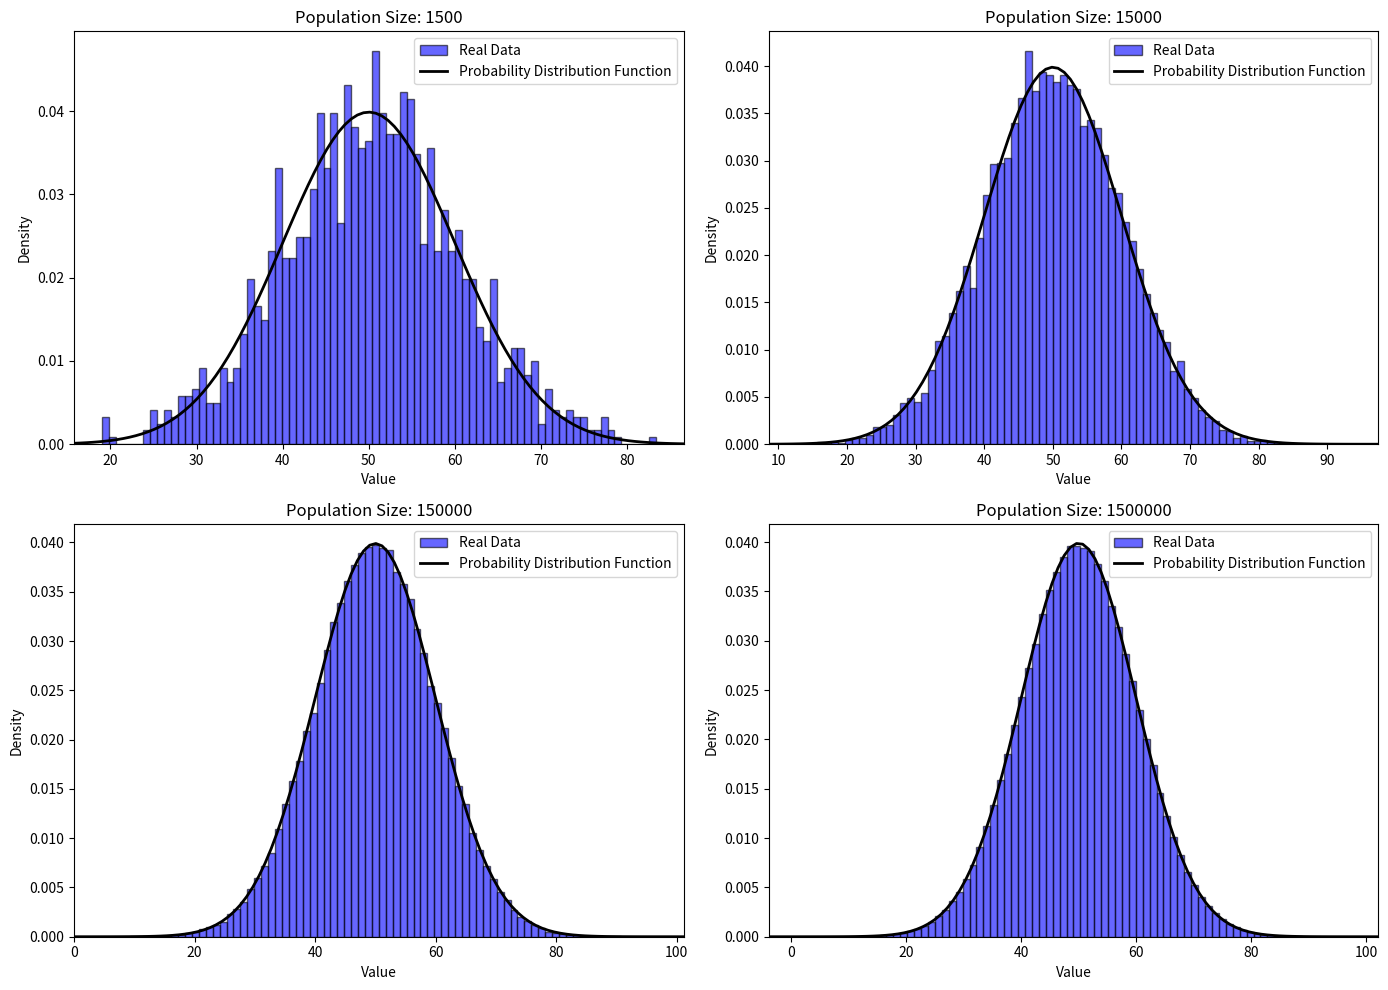

The matplotlib source for this figure:
import numpy as np
import matplotlib.pyplot as plt

# 정규분포의 파라미터 설정
mu = 50     # 평균
sigma = 10  # 표준편차

# 모집단 크기 리스트
population_sizes = [1500, 15000, 150000, 1500000]

# 그래프 설정
fig, axes = plt.subplots(2, 2, figsize=(14, 10))

# 각 모집단 크기에 대해 그래프 생성
for ax, population_size in zip(axes.flatten(), population_sizes):
    # 정규분포를 따르는 모집단 생성
    population = np.random.normal(mu, sigma, population_size)

    # 실제 데이터의 히스토그램 그리기
    count, bins, ignored = ax.hist(population, bins=80, density=True, alpha=0.6, color='b', edgecolor='black', label='Real Data')

    # 확률 밀도 함수 (PDF) 그리기
    xmin, xmax = ax.set_xlim()  # x축의 최소값과 최대값 설정
    x = np.linspace(xmin, xmax, 100)  # PDF를 그릴 x값 설정
    p = (1/(sigma * np.sqrt(2 * np.pi))) * np.exp(-0.5 * ((x - mu) / sigma) ** 2)  # PDF 계산
    ax.plot(x, p, 'k', linewidth=2, label='Probability Distribution Function')

    # 제목과 라벨 추가
    ax.set_title(f'Population Size: {population_size}')  # 그래프 제목
    ax.set_xlabel('Value')  # x축 라벨
    ax.set_ylabel('Density')  # y축 라벨
    ax.legend()  # 범례 표시

# 레이아웃 조정 및 그래프 보여주기
plt.tight_layout()
plt.show()
